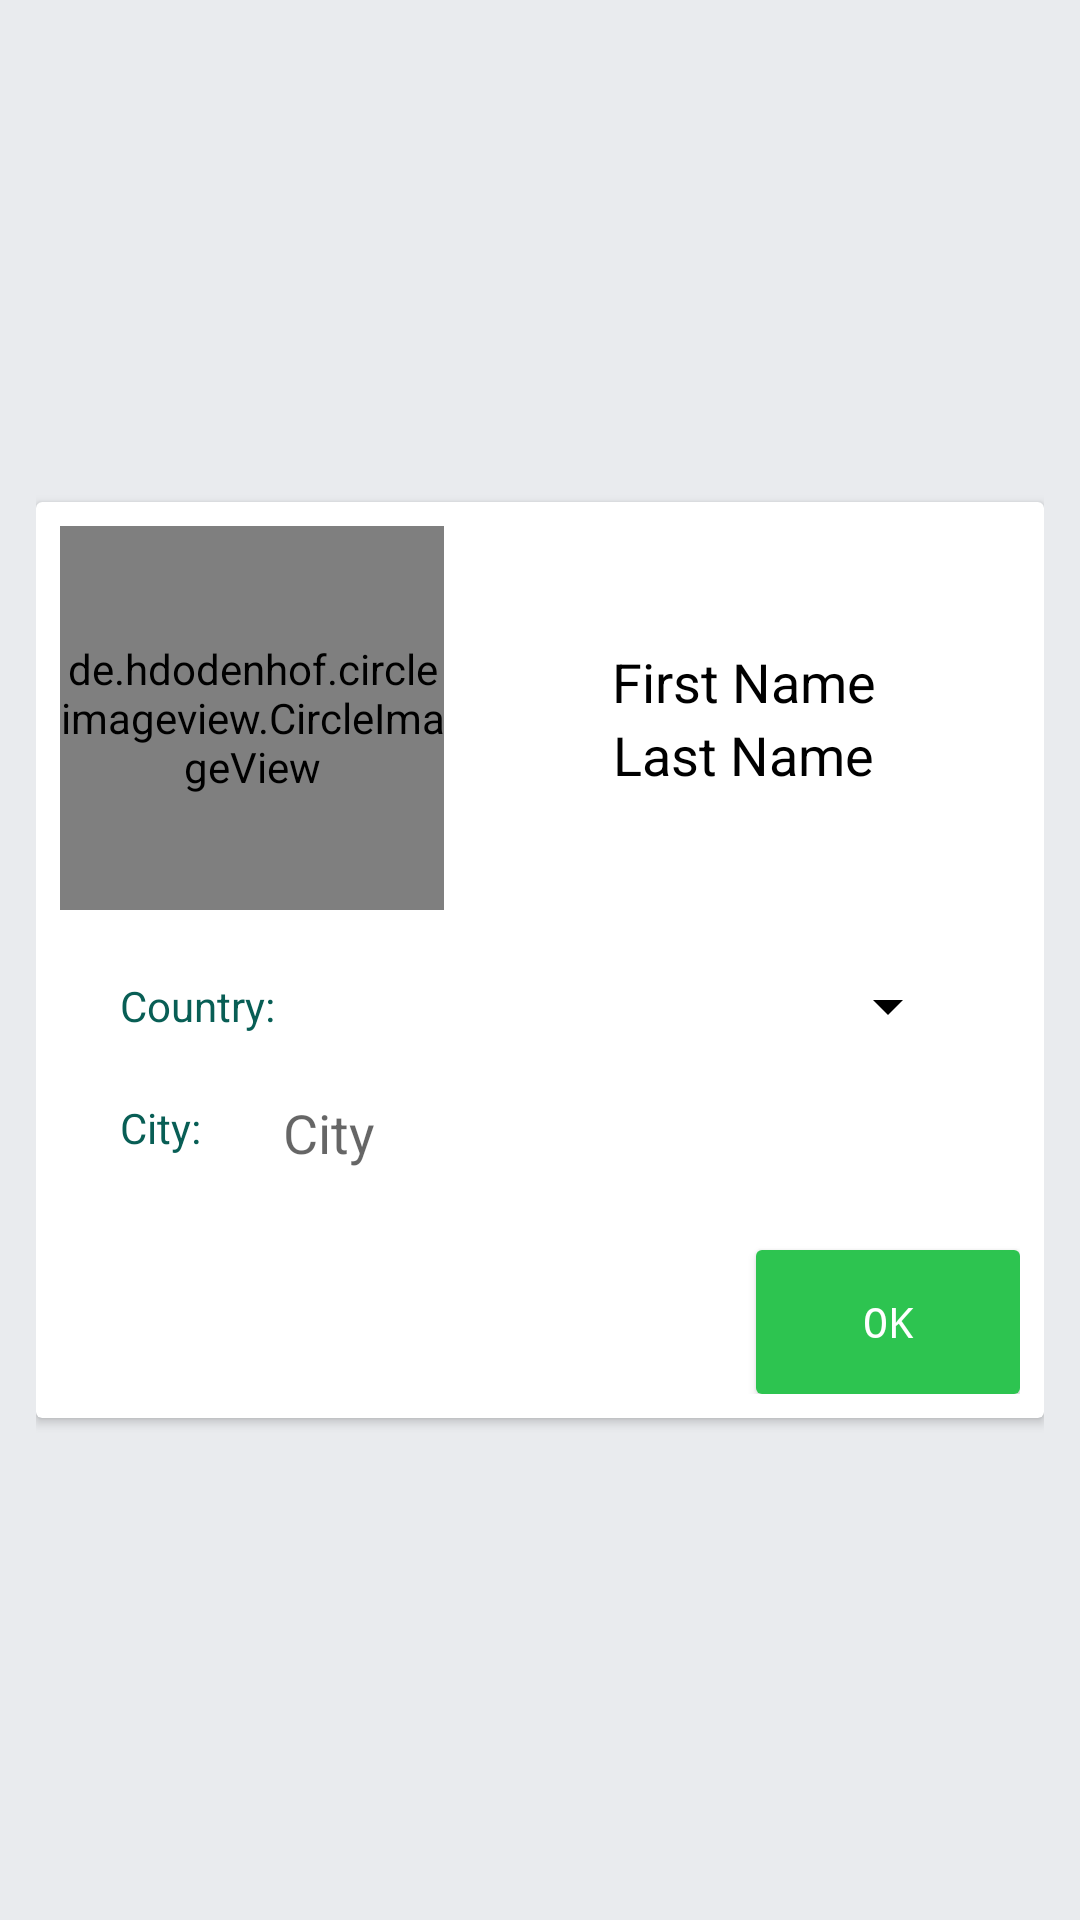

Android layout source for this screen:
<!-- AndroidManifest.xml: application theme AppTheme -->
<!-- res/layout/chat_fragment.xml -->
<?xml version="1.0" encoding="utf-8"?>
<RelativeLayout
    xmlns:android="http://schemas.android.com/apk/res/android"
    xmlns:tools="http://schemas.android.com/tools"
    android:layout_width="match_parent"
    android:layout_height="match_parent"
    android:background="@color/colorBackground"
    android:padding="12dp">

    <android.support.v7.widget.CardView
        android:layout_width="match_parent"
        android:layout_height="wrap_content"
        android:layout_alignParentEnd="true"
        android:layout_centerVertical="true"
        android:elevation="6dp">

        <LinearLayout
            android:layout_width="match_parent"
            android:layout_height="wrap_content"
            android:layout_margin="8dp"
            android:orientation="vertical">

            <RelativeLayout
                android:layout_width="match_parent"
                android:layout_height="wrap_content"
                android:orientation="horizontal">

                <de.hdodenhof.circleimageview.CircleImageView
                    android:id="@+id/profilePic"
                    android:layout_width="128dp"
                    android:layout_height="128dp"
                    android:layout_alignParentStart="true"
                    android:layout_centerVertical="true"
                    android:src="@mipmap/ic_launcher_round" />

                <LinearLayout
                    android:layout_width="match_parent"
                    android:layout_height="wrap_content"
                    android:layout_centerVertical="true"
                    android:layout_marginStart="8dp"
                    android:layout_toEndOf="@id/profilePic"
                    android:orientation="vertical">

                    <TextView
                        android:id="@+id/txtFirstName"
                        android:layout_width="wrap_content"
                        android:layout_height="wrap_content"
                        android:layout_gravity="center_horizontal"
                        android:text="First Name"
                        android:textAppearance="@style/Base.TextAppearance.AppCompat.Medium"
                        android:textColor="@android:color/black" />

                    <TextView
                        android:id="@+id/txtLastName"
                        android:layout_width="wrap_content"
                        android:layout_height="wrap_content"
                        android:layout_gravity="center_horizontal"
                        android:text="Last Name"
                        android:textAppearance="@style/Base.TextAppearance.AppCompat.Medium"
                        android:textColor="@android:color/black" />
                </LinearLayout>
            </RelativeLayout>

            <RelativeLayout
                android:layout_width="match_parent"
                android:layout_height="wrap_content"
                android:orientation="horizontal"
                android:layout_marginTop="20dp"
                android:layout_marginStart="20dp"
                android:layout_marginEnd="20dp">
                <TextView
                    android:layout_width="wrap_content"
                    android:layout_height="wrap_content"
                    android:text="Country: "
                    android:layout_centerVertical="true"
                    android:id="@+id/txtCountry"
                    android:textColor="@color/colorPrimary"/>
                <Spinner
                    android:id="@+id/spCountry"
                    android:layout_width="wrap_content"
                    android:layout_height="wrap_content"
                    android:layout_alignParentEnd="true"
                    android:layout_centerVertical="true"
                    android:layout_toEndOf="@id/txtCountry"
                    android:backgroundTint="@android:color/black" />
            </RelativeLayout>

            <RelativeLayout
                android:layout_width="match_parent"
                android:layout_height="wrap_content"
                android:layout_marginBottom="20dp"
                android:layout_marginEnd="20dp"
                android:layout_marginStart="20dp"
                android:layout_marginTop="8dp"
                android:orientation="horizontal">

                <TextView
                    android:layout_width="wrap_content"
                    android:layout_height="wrap_content"
                    android:text="City: "
                    android:layout_centerVertical="true"
                    android:id="@+id/txtCit"
                    android:textColor="@color/colorPrimary" />

                <AutoCompleteTextView
                    android:layout_width="wrap_content"
                    android:layout_height="wrap_content"
                    android:layout_centerVertical="true"
                    android:layout_alignParentEnd="true"
                    android:layout_toEndOf="@id/txtCit"
                    android:id="@+id/txtCity"
                    android:hint="City"
                    android:layout_marginStart="20dp"/>
            </RelativeLayout>
            <Button
                android:id="@+id/btnOk"
                android:layout_width="wrap_content"
                android:layout_height="wrap_content"
                android:layout_gravity="end"
                android:background="@drawable/btn_login_background"
                android:text="OK"
                android:textAllCaps="true"
                android:textColor="@android:color/white"
                android:typeface="monospace" />
        </LinearLayout>

    </android.support.v7.widget.CardView>
</RelativeLayout>
<!-- resources referenced by this layout -->
<resources>
  <color name="colorBackground">#E9EBEE</color>
  <color name="colorPrimary">#085E55</color>
  <!-- drawable btn_login_background (drawable) -->
  <?xml version="1.0" encoding="utf-8"?>
  <ripple xmlns:android="http://schemas.android.com/apk/res/android"
      xmlns:tools="http://schemas.android.com/tools"
      android:color="@android:color/white"
      tools:targetApi="lollipop">
      <item>
          <shape android:shape="rectangle">
              <solid android:color="@color/colorButton_pressed"/>
              <corners android:radius="2dp"/>
          </shape>
      </item>
  </ripple>
  <!-- mipmap ic_launcher_round (mipmap-anydpi-v26) -->
  <?xml version="1.0" encoding="utf-8"?>
  <adaptive-icon xmlns:android="http://schemas.android.com/apk/res/android">
      <background android:drawable="@drawable/ic_launcher_background"/>
      <foreground android:drawable="@drawable/arrival_icon"/>
  </adaptive-icon>
  <style name="AppTheme" parent="Theme.AppCompat.Light.NoActionBar">
          
          <item name="colorPrimary">@color/colorPrimary</item>
          <item name="colorPrimaryDark">@color/colorPrimaryDark</item>
          <item name="colorAccent">@color/colorAccent</item>
          <item name="android:colorBackground">@android:color/white</item>
          <item name="android:textColorSecondary">@android:color/white</item>
      </style>
  <color name="colorButton_pressed">#2dc450</color>
  <!-- drawable arrival_icon: vector/xml drawable (drawable, 2501 chars, omitted) -->
  <color name="colorPrimaryDark">#022824</color>
  <color name="colorAccent">#2dc450</color>
</resources>
